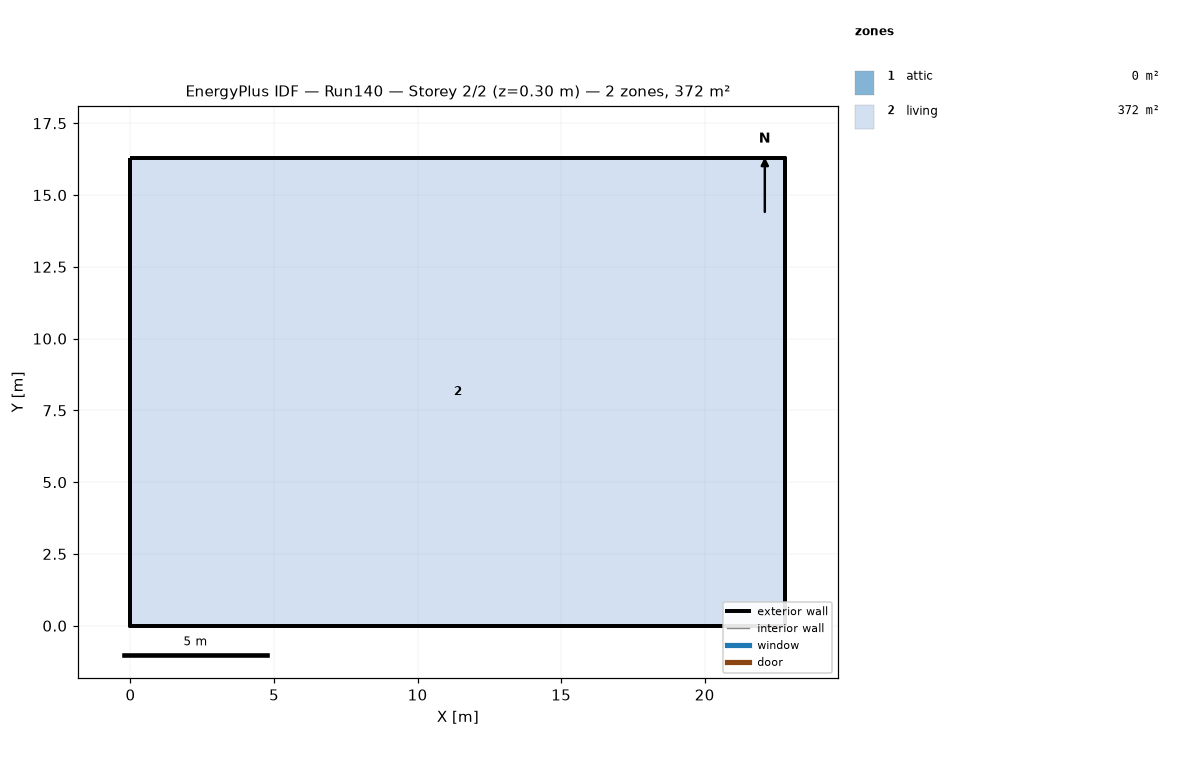
=== STOREY PLAN SPEC (per zone: floor XY polygon, exterior-wall plan segments, windows/doors) ===
zone 1: attic  (0.0 m²)
  exterior wall: (22.81, 0.00) – (22.81, 16.29) – (22.81, 8.15)  [24.4 m]
  exterior wall: (0.00, 16.29) – (0.00, 0.00) – (0.00, 8.15)  [24.4 m]
zone 2: living  (371.6 m²)
  floor: (0.00, 0.00) (0.00, 16.29) (22.81, 16.29) (22.81, 0.00)
  exterior wall: (0.00, 0.00) – (22.81, 0.00)  [22.8 m]
  exterior wall: (22.81, 0.00) – (22.81, 16.29)  [16.3 m]
  exterior wall: (22.81, 16.29) – (0.00, 16.29)  [22.8 m]
  exterior wall: (0.00, 16.29) – (0.00, 0.00)  [16.3 m]

=== DERIVED (storey summary) ===
Building: Run140
Storey: 2 of 2  (floor level z = 0.30 m)
Storey gross floor area: 371.6 m²
Zones on this storey: 2
  - attic: floor 0.0 m²; exterior wall 48.9 m (22.3 m²); WWR 0.0%
  - living: floor 371.6 m²; exterior wall 78.2 m (190.7 m²); WWR 0.0%
Zone adjacency: (none detected)